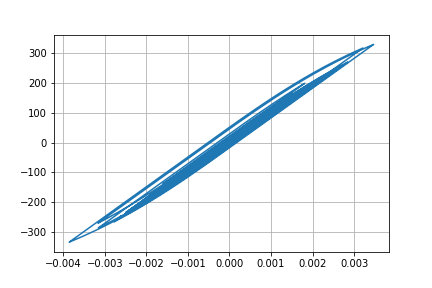

The file beside this chart, header and first rows:
Desplacment, Force
0.0, 0.0
4.506308060984672e-06, 0.4506
1.43950115645813e-05, 1.439
2.3216631396765166e-05, 2.322
2.6827787278615823e-05, 2.683
2.4748436425314183e-05, 2.475
1.9730039931640435e-05, 1.973
1.6001392425531562e-05, 1.6
1.6515447802897977e-05, 1.652
2.1952147667739286e-05, 2.195
3.0894960452581175e-05, 3.089
4.054427544665634e-05, 4.054
4.800016523921529e-05, 4.8
5.1860208800205426e-05, 5.186
5.3129760693367955e-05, 5.313
5.352277611209637e-05, 5.352
5.4108089016314764e-05, 5.411
5.5101696870598736e-05, 5.51
5.634822131357161e-05, 5.635
5.7472365359368175e-05, 5.747
5.741404776727243e-05, 5.741
5.602222978990453e-05, 5.602
5.4024739293733e-05, 5.402
5.2234087062389214e-05, 5.223
5.039875635437538e-05, 5.04
4.8024341139940386e-05, 4.802
4.593258409117144e-05, 4.593
4.467619591781699e-05, 4.467
4.447857934444529e-05, 4.448
4.426172377323984e-05, 4.426
4.1504637821668875e-05, 4.15
3.437119119951944e-05, 3.437
2.3357450705634723e-05, 2.335
1.02846355324318e-05, 1.028
-3.295499569741084e-06, -0.3298
-1.6232593663275667e-05, -1.624
-2.88861775695246e-05, -2.889
-4.143162987983172e-05, -4.143
-5.326334687966137e-05, -5.326
-6.367994345262355e-05, -6.368
-7.20009221285674e-05, -7.2
-7.919071207742481e-05, -7.919
-8.74905189223068e-05, -8.748
-9.870579522087637e-05, -9.87
-0.0001109, -11.09
-0.0001216, -12.16
-0.0001298, -12.98
-0.0001366, -13.66
-0.0001471, -14.7
-0.0001637, -16.36
-0.0001839, -18.38
-0.0002016, -20.15
-0.0002098, -20.97
-0.0002059, -20.58
-0.0001947, -19.46
-0.0001842, -18.41
-0.0001806, -18.04
-0.0001862, -18.6
-0.0001995, -19.93
-0.0002155, -21.54
... 2,941 more rows
